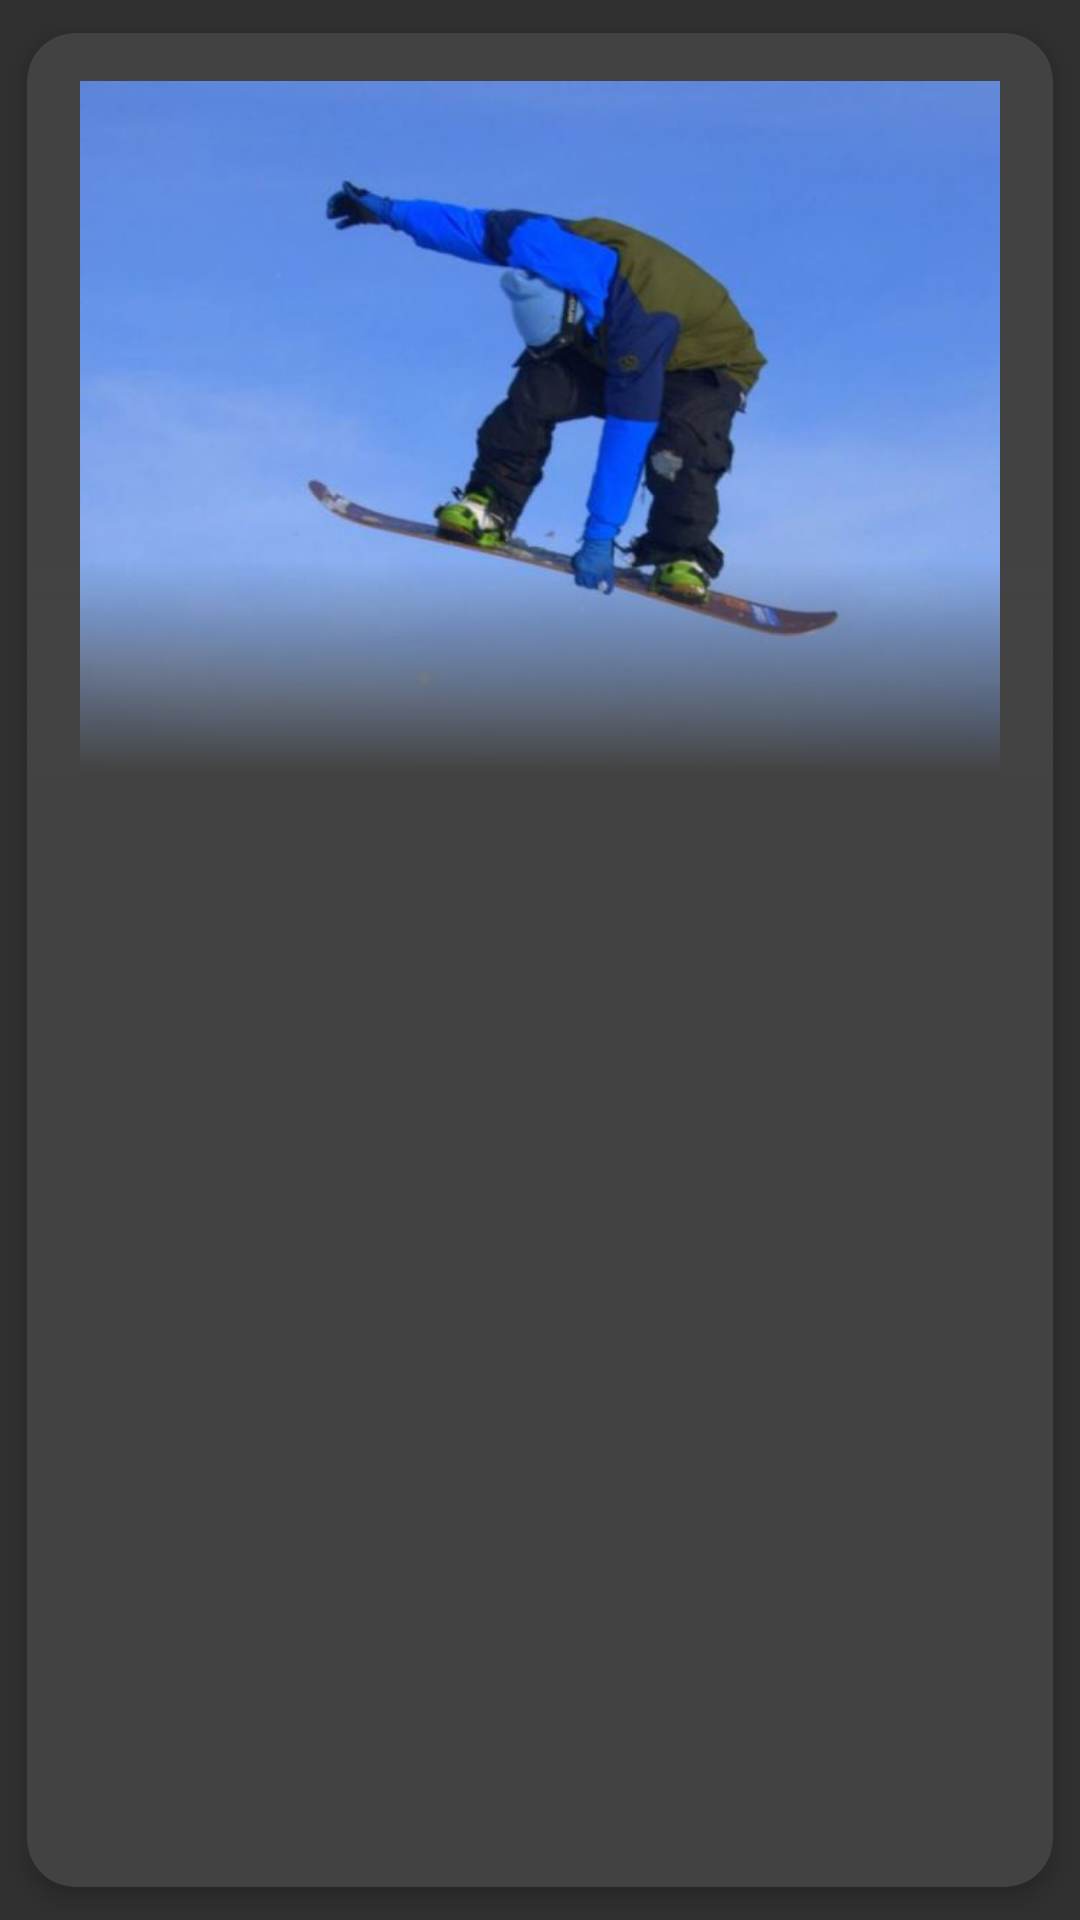

This screen was rendered from an Android layout file. Write that file and the resources it references.
<!-- AndroidManifest.xml: application theme Theme.AppCompat.NoActionBar -->
<!-- res/layout/snowboard_grab_item.xml -->
<?xml version="1.0" encoding="utf-8"?>
<android.support.v7.widget.CardView
    xmlns:android="http://schemas.android.com/apk/res/android"
    xmlns:card_view="http://schemas.android.com/apk/res-auto"
    xmlns:tools="http://schemas.android.com/tools"
    android:id="@+id/card_view"
    android:layout_width="match_parent"
    android:layout_height="wrap_content"
    android:layout_margin="@dimen/standard_margin"
    card_view:cardUseCompatPadding="true"
    card_view:cardElevation="@dimen/card_elevation"
    card_view:cardCornerRadius="@dimen/standard_margin"
    >
    <LinearLayout
        android:orientation="vertical"
        android:layout_width="match_parent"
        android:layout_height="wrap_content">

        <FrameLayout
            android:layout_width="wrap_content"
            android:layout_height="@dimen/standard_image_height"
            android:layout_marginTop="@dimen/standard_margin">

            <ImageView
                android:id="@+id/grab_image"
                android:layout_width="match_parent"
                android:layout_height="match_parent"
                android:fitsSystemWindows="true"
                android:scaleType="centerInside"
                android:layout_gravity="bottom"
                android:src="@drawable/indy_goofy" />
            <View
                android:layout_width="match_parent"
                android:layout_height="70dp"
                android:layout_gravity="bottom"
                android:background="@drawable/actionbar_gradient_dark" />
            <TextView
                style="@style/TitleText"
                android:id="@+id/grab_name"
                tools:text="Grab name here"
                android:layout_gravity="bottom"
                />
        </FrameLayout>

        <TextView
            android:id="@+id/grab_rider_orientation"
            android:layout_width="match_parent"
            android:layout_height="wrap_content"
            android:textAlignment="center"
            tools:text="rider is goofy or regular"/>

        <TextView
            android:id="@+id/grab_description"
            android:layout_width="match_parent"
            android:layout_height="wrap_content"
            android:layout_margin="@dimen/standard_margin"
            tools:text="some description of the trick, explaining how it should be done,..."/>
    </LinearLayout>

</android.support.v7.widget.CardView>
<!-- resources referenced by this layout -->
<resources>
  <dimen name="card_elevation">4dp</dimen>
  <dimen name="standard_image_height">230dp</dimen>
  <dimen name="standard_margin">16dp</dimen>
  <!-- drawable actionbar_gradient_dark (drawable) -->
  <?xml version="1.0" encoding="utf-8"?>
  <shape xmlns:android="http://schemas.android.com/apk/res/android"
      android:shape="rectangle" >
      <gradient
          android:angle="90"
          android:endColor="@android:color/transparent"
          android:startColor="#424242" />
      <corners android:radius="0dp" />
  </shape>
  <!-- drawable indy_goofy: jpg bitmap (drawable, 17691 bytes) -->
  <style name="TitleText">
          <item name="android:layout_width">match_parent</item>
          <item name="android:layout_height">wrap_content</item>
          <item name="android:layout_margin">@dimen/half_margin</item>
          <item name="android:textColor">#f6f6f6</item>
          <item name="android:textSize">@dimen/title_text_size</item>
          <item name="android:gravity">center</item>
      </style>
  <dimen name="half_margin">8dp</dimen>
  <dimen name="title_text_size">32sp</dimen>
</resources>
